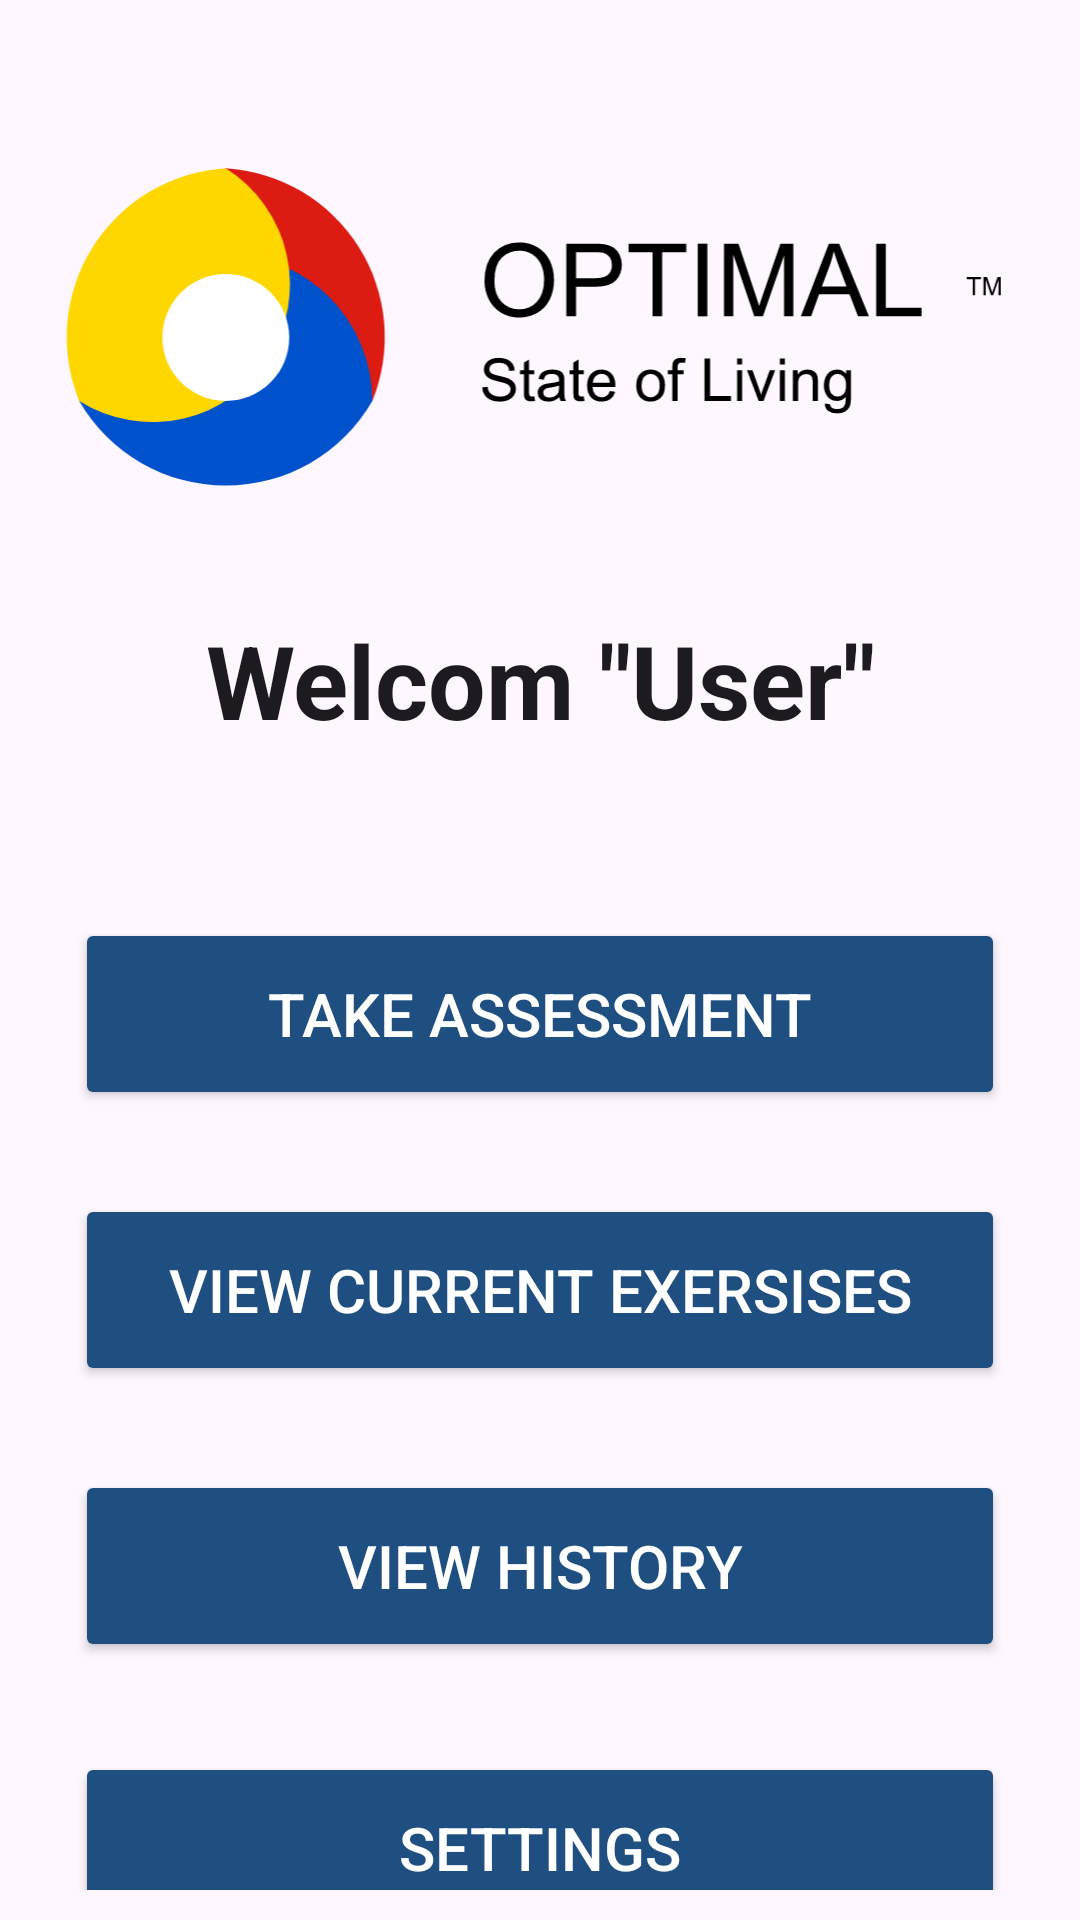

This screen was rendered from an Android layout file. Write that file and the resources it references.
<!-- AndroidManifest.xml: application theme Theme.MentalState -->
<!-- res/layout/activity_user_home_page.xml -->
<?xml version="1.0" encoding="utf-8"?>
<androidx.constraintlayout.widget.ConstraintLayout xmlns:android="http://schemas.android.com/apk/res/android"
    xmlns:app="http://schemas.android.com/apk/res-auto"
    xmlns:tools="http://schemas.android.com/tools"
    android:id="@+id/main"
    android:layout_width="match_parent"
    android:layout_height="match_parent"
    android:paddingLeft="10dp"
    android:paddingTop="10dp"
    android:paddingRight="10dp"
    android:paddingBottom="10dp"
    tools:context=".UserHomePage">

    <Button
        android:id="@+id/ExersisesButton"
        android:layout_width="310dp"
        android:layout_height="64dp"
        android:layout_marginTop="28dp"
        android:backgroundTint="#1E4F80"
        android:text="View Current Exersises"
        android:textColor="#FFFFFF"
        android:textSize="20sp"
        app:layout_constraintEnd_toEndOf="@+id/viewHistoryButton"
        app:layout_constraintHorizontal_bias="0.0"
        app:layout_constraintStart_toStartOf="@+id/viewHistoryButton"
        app:layout_constraintTop_toBottomOf="@+id/takeAssesmentButton" />

    <Button
        android:id="@+id/viewHistoryButton"
        android:layout_width="310dp"
        android:layout_height="64dp"
        android:layout_marginTop="28dp"
        android:backgroundTint="#1E4F80"
        android:text="View History"
        android:textColor="#FFFFFF"
        android:textSize="20sp"
        app:layout_constraintEnd_toEndOf="@+id/userSettingsButton"
        app:layout_constraintHorizontal_bias="0.0"
        app:layout_constraintStart_toStartOf="@+id/userSettingsButton"
        app:layout_constraintTop_toBottomOf="@+id/ExersisesButton" />

    <Button
        android:id="@+id/userSettingsButton"
        android:layout_width="310dp"
        android:layout_height="64dp"
        android:layout_marginTop="30dp"
        android:backgroundTint="#1E4F80"
        android:text="Settings"
        android:textColor="#FFFFFF"
        android:textSize="20sp"
        app:layout_constraintEnd_toEndOf="parent"
        app:layout_constraintHorizontal_bias="0.503"
        app:layout_constraintStart_toStartOf="parent"
        app:layout_constraintTop_toBottomOf="@+id/viewHistoryButton" />

    <Button
        android:id="@+id/takeAssesmentButton"
        android:layout_width="310dp"
        android:layout_height="64dp"
        android:layout_marginTop="31dp"
        android:backgroundTint="#1E4F80"
        android:text="Take Assessment"
        android:textColor="#FFFFFF"
        android:textSize="20sp"
        app:layout_constraintEnd_toEndOf="@+id/ExersisesButton"
        app:layout_constraintHorizontal_bias="0.0"
        app:layout_constraintStart_toStartOf="@+id/ExersisesButton"
        app:layout_constraintTop_toBottomOf="@+id/userWelcomeShow" />

    <TextView
        android:id="@+id/userWelcomeShow"
        android:layout_width="310dp"
        android:layout_height="71dp"
        android:layout_marginTop="21dp"
        android:text="Welcom &quot;User&quot;"
        android:textAlignment="center"
        android:textAppearance="@style/TextAppearance.AppCompat.Large"
        android:textSize="34sp"
        android:textStyle="bold"
        app:layout_constraintEnd_toEndOf="@+id/takeAssesmentButton"
        app:layout_constraintHorizontal_bias="0.571"
        app:layout_constraintStart_toStartOf="@+id/takeAssesmentButton"
        app:layout_constraintTop_toBottomOf="@+id/LogoApp3" />

    <ImageView
        android:id="@+id/LogoApp3"
        android:layout_width="380dp"
        android:layout_height="141dp"
        android:layout_marginTop="32dp"
        app:layout_constraintEnd_toEndOf="parent"
        app:layout_constraintHorizontal_bias="0.487"
        app:layout_constraintStart_toStartOf="parent"
        app:layout_constraintTop_toTopOf="parent"
        app:srcCompat="@drawable/applogo" />

</androidx.constraintlayout.widget.ConstraintLayout>
<!-- resources referenced by this layout -->
<resources>
  <!-- drawable applogo: png bitmap (drawable, 38604 bytes) -->
  <style name="Theme.MentalState" parent="Base.Theme.MentalState" />
  <style name="Base.Theme.MentalState" parent="Theme.Material3.DayNight.NoActionBar">
          
          
      </style>
</resources>
